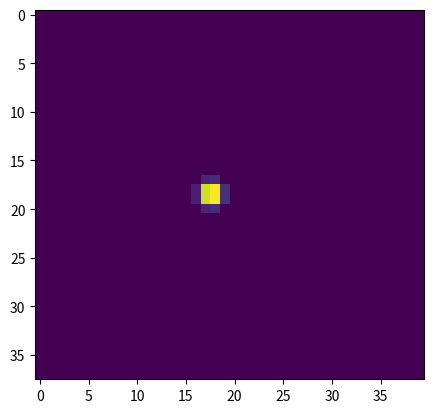
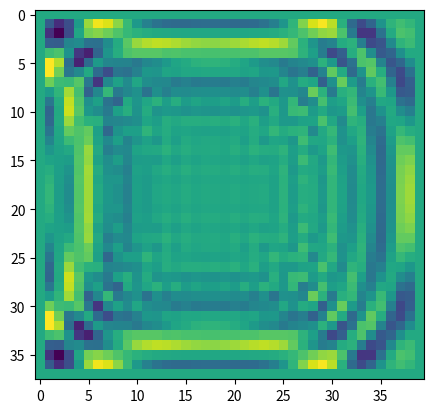
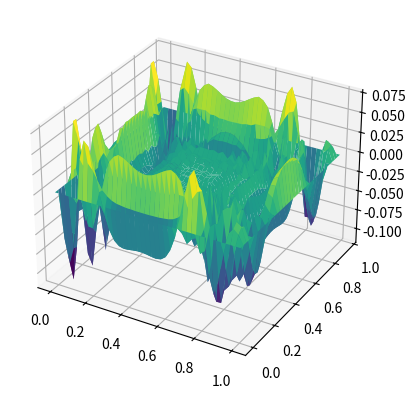

Write Python code to recreate these figures, in order.
import numpy as np
from scipy.sparse import diags, kron, eye, bsr_array
from scipy.integrate import solve_ivp


class LinearPlateSolver:
    def __init__(
        self,
        SR=96000,
        TF=1.0,
        gamma=0.25,
        kappa=1.0,
        t60=({"f": 100, "T60": 5}, {"f": 2000, "T60": 3}),
        aspect_ratio=1.0,
        Nx=100,  # number of grid points in x direction (including boundary points)
        bc="clamped",
    ):
        super(LinearPlateSolver, self).__init__()

        self.SR = SR
        self.TF = TF
        self.gamma = gamma
        self.kappa = kappa
        self.aspect_ratio = aspect_ratio
        self.Nx = Nx
        self.bc = bc

        # If t60 is a tuple and has two elements, then it is a frequency dependent
        # t60. If it is a single number, then it is a constant t60.
        if isinstance(t60, tuple) and len(t60) == 2:
            # check that the two elements are dicts
            if isinstance(t60[0], dict) and isinstance(t60[1], dict):
                self.sig0, self.sig1 = self._t60_freq_dep(t60)
            else:
                raise ValueError("t60 must be a tuple of dicts or a number")

        elif isinstance(t60, (int, float)):
            self.sig0 = 6 * np.log(10) / (t60)
            self.sig1 = 0
        elif t60 == None:
            self.sig0 = 0
            self.sig1 = 0
        else:
            raise ValueError("t60 must be a tuple of dicts or a number")

        # derived parameters

        k = 1 / self.SR  # time step
        self.numT = int(np.floor(self.SR * self.TF))  # duration of simulation (samples)
        self.Ny = int(np.floor((self.Nx - 1) * self.aspect_ratio) + 1)
        hx = 1 / (self.Nx - 1)
        hy = self.aspect_ratio / (self.Ny - 1)
        self.hx = hx
        self.hy = hy

        self.ss = (self.Nx) * (self.Ny)  # total grid size flattened

        # meshgrid
        self.X, self.Y = np.meshgrid(np.arange(self.Nx) * hx, np.arange(self.Ny) * hy)
        self.t_eval = np.arange(0, self.numT) * k

        # create finite difference matrices
        # Dxx
        Dxx = diags(
            [1, -2, 1], [-1, 0, 1], shape=(self.Nx, self.Nx)
        ).toarray()  # Create sparse matrix Dxx
        Dxx /= hx**2  # Divide matrix Dxx by h**2
        # Dyy
        Dyy = diags(
            [1, -2, 1], [-1, 0, 1], shape=(self.Ny, self.Ny)
        ).toarray()  # Create sparse matrix Dyy
        Dyy /= hy**2  # Divide matrix Dyy by h**2

        # Implement boundary conditions
        # The way these are implemented results in the same Dxx, Dyy matrices
        # for both clamped and simply supported boundary conditions.
        #  I think this is correct considering the difference matrix is second order,
        # as well as the the discretisation conditions applied
        # It would therefore more efficient to not ask, and also use a grid of
        # N-1 points on each side.
        # I don't know if that makes a performance difference using sparse matrices
        if self.bc == "clamped":
            # # Implement Neumann boundary conditions (centered)
            Dxx[0, 1] = 2
            Dxx[-1, -2] = 2
            Dyy[0, 1] = 2
            Dyy[-1, -2] = 2

            # Implement dirichlet boundary conditions
            Dxx[0, :] = 0
            Dxx[-1, :] = 0
            Dyy[0, :] = 0
            Dyy[-1, :] = 0

        elif self.bc == "simply-supported":
            # Implement dxxu0 = 0 boundary conditions (second order, centered)
            Dxx[0, 0] = 0
            Dxx[-1, 0] = 0
            Dyy[0, 0] = 0
            Dyy[-1, 0] = 0

            # Implement dirichlet boundary conditions
            Dxx[0, :] = 0
            Dxx[-1, :] = 0
            Dyy[0, :] = 0
            Dyy[-1, :] = 0

        Dxx2 = kron(Dxx, eye(self.Ny))
        Dyy2 = kron(eye(self.Nx), Dyy)
        D = Dxx2 + Dyy2

        DD = D @ D
        self.A = bsr_array(-self.kappa**2 * DD + self.gamma**2 * D)
        self.B = bsr_array(-2 * self.sig0 * eye(self.ss) + 2 * self.sig1 * D)

    def _t60_freq_dep(self, t60):
        """Calculate the frequency dependent sig0 and sig1 parameters."""
        # Extract the frequencies and t60 values
        f = np.array([t60[0]["f"], t60[1]["f"]])
        T60 = np.array([t60[0]["T60"], t60[1]["T60"]])
        # check that frequencies are different and ordered from smallest to largest
        if f[0] > f[1]:
            #  reverse order
            f = f[::-1]
            T60 = T60[::-1]
        elif f[0] == f[1]:
            raise ValueError("frequencies must be different")

        if T60[0] < T60[1]:
            raise ValueError("T60 must be decreasing with frequency")

        # Calculate the sig0 and sig1 parameters
        sig0 = (
            6
            * np.log(10)
            / (self._eta_func(f[1]) - self._eta_func(f[0]))
            * (self._eta_func(f[1]) / T60[0] - self._eta_func(f[0]) / T60[1])
        )

        sig1 = (
            6
            * np.log(10)
            / (self._eta_func(f[1]) - self._eta_func(f[0]))
            * (-1 / T60[0] + 1 / T60[1])
        )

        return sig0, sig1

    def _eta_func(self, frequency):
        """Calculate the eta function for a given frequency."""
        omega = 2 * np.pi * frequency
        # calculate eta, depending if kappa is zero or not
        if self.kappa == 0:
            eta = omega**2 / self.gamma**2
        else:
            eta = (
                -self.gamma**2
                + np.sqrt(self.gamma**4 + 4 * self.kappa**2 * omega**2)
            ) / (2 * self.kappa**2)
        return eta

    def create_pluck(self, ctr, wid, u0_max, v0_max):
        # create raised cosine
        # calculate disnces from center

        dist = np.sqrt(
            (self.X - ctr[0]) ** 2 + (self.Y - ctr[1] * self.aspect_ratio) ** 2
        )
        # fig = plt.figure()
        # ax = fig.add_subplot(111)

        # ax.imshow(dist, cmap="viridis")
        # plt.show()
        ind = np.sign(np.maximum((-dist + wid / 2.0), 0))
        rc = 0.5 * ind * (1 + np.cos(2 * np.pi * dist / wid))
        # fig = plt.figure()
        # ax = fig.add_subplot(111)

        # ax.imshow(rc, cmap="viridis")
        # plt.show()
        self.u0 = u0_max * rc.reshape(
            -1,
            order="F",
        )
        self.v0 = v0_max * rc.reshape(
            -1,
            order="F",
        )

        w0 = np.concatenate((self.u0, self.v0))
        return w0

    def linplate(self, t1, wb):
        # extract parameter values from self
        ss = self.ss
        A = self.A

        # extract variables from wb
        u = wb[:ss]
        v = wb[ss : 2 * ss]

        du_dt = v
        dv_dt = A @ u + self.B @ v

        dw_dt = np.concatenate((du_dt, dv_dt))
        return dw_dt

    def solve(self, wb0):
        tspan = [0, self.TF]  # time span for ode
        sol = solve_ivp(
            self.linplate,
            tspan,
            wb0,
            t_eval=self.t_eval,
            method="DOP853",
            rtol=1e-12,
        )

        t1 = sol.t
        wb1 = sol.y
        ss = self.ss
        u = wb1[:ss]
        v = wb1[ss : 2 * ss]

        u = u.reshape(
            self.Ny,
            self.Nx,
            self.numT,
            order="F",
        ).transpose(1, 0, 2)
        v = v.reshape(
            self.Ny,
            self.Nx,
            self.numT,
            order="F",
        ).transpose(1, 0, 2)

        # Convert to float32
        u = u.astype(np.float32)
        v = v.astype(np.float32)
        t1 = t1.astype(np.float32)

        return u, v, t1


if __name__ == "__main__":
    import matplotlib.pyplot as plt
    import time

    # define parameters

    ctr = (0.45, 0.5)
    wid = 0.1
    u0_max = 1
    v0_max = 0

    # t60=({"f": 300, "T60": 1000}, {"f": 5000, "T60": 600})
    t60 = None

    # time the solver
    start = time.time()

    # create solver
    solver = LinearPlateSolver(
        SR=48000,
        TF=0.002,
        gamma=340.0,
        kappa=0.0,
        t60=t60,
        aspect_ratio=0.95,
        Nx=40,
    )
    # print sig0 and sig1
    print(solver.sig0, solver.sig1)

    # create initial conditions
    wb0 = solver.create_pluck(ctr, wid, u0_max, v0_max)
    # solve
    u, v, t1 = solver.solve(wb0)

    # print time
    print("time = ", time.time() - start)

    # Assert that the t1 array is the same as the t_eval array
    assert np.allclose(t1, solver.t_eval)

    # Print the shape of X, Y from the solver
    print(solver.X.shape)
    print(solver.Y.shape)

    # get maximum speed
    v_max = np.max(np.abs(v))
    print("v_max = ", v_max)
    # get maximum displacement
    u_max = np.max(np.abs(u))
    print("u_max = ", u_max)
    # plot
    fig = plt.figure()
    ax = fig.add_subplot(111)

    print(u.shape)
    ax.imshow(
        u[..., 0].transpose(),
        cmap="viridis",
    )
    plt.show()

    fig = plt.figure()
    ax = fig.add_subplot(111)

    ax.imshow(
        u[..., -1].transpose(),
        cmap="viridis",
    )
    plt.show()
    # Plot results in 3D

    fig = plt.figure()
    ax = fig.add_subplot(111, projection="3d")
    ax.plot_surface(
        solver.X.transpose(),
        solver.Y.transpose(),
        u[..., -1],
        cmap="viridis",
    )
    plt.show()
